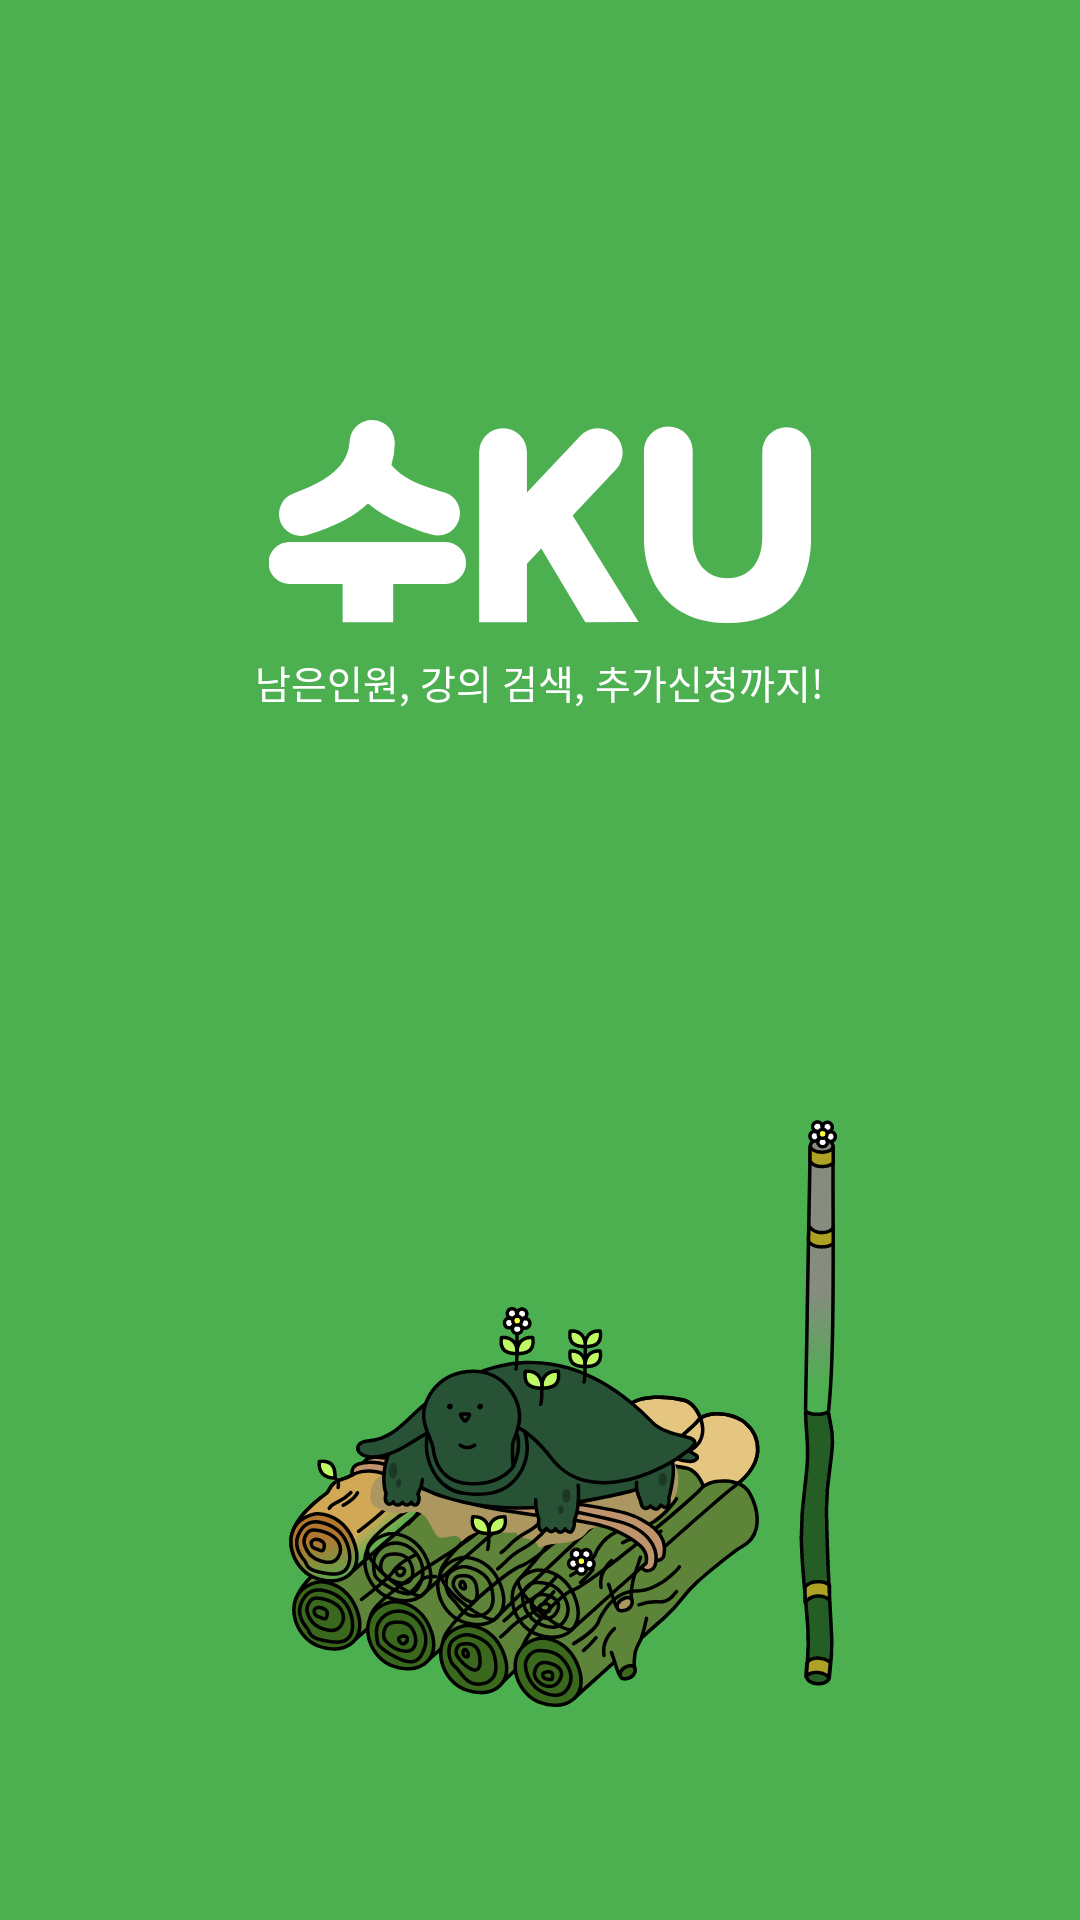

Reconstruct the res/layout file that produces this screen, plus the resources it refers to.
<!-- AndroidManifest.xml: application theme AppTheme -->
<!-- res/layout/splash_main.xml -->
<?xml version="1.0" encoding="utf-8"?>
<LinearLayout xmlns:android="http://schemas.android.com/apk/res/android"
    xmlns:app="http://schemas.android.com/apk/res-auto"
    xmlns:tools="http://schemas.android.com/tools"
    android:layout_width="match_parent"
    android:layout_height="match_parent"
    android:orientation="vertical"
    tools:context="com.konkuk.suku.MainActivity"
    android:background="#4caf50">

    <TextView
        android:layout_marginTop="140dp"
        android:layout_width="180.5dp"
        android:layout_height="67.5dp"
        android:text=""
        android:fontFamily="@font/golmokgil"
        android:textColor="#ffffff"
        android:textSize="70sp"
        android:gravity="center"
        android:layout_gravity="center"
        android:background="@drawable/splash_suku"/>


    <TextView
        android:layout_width="wrap_content"
        android:layout_height="wrap_content"
        android:text="남은인원, 강의 검색, 추가신청까지!"
        android:fontFamily="@font/notosans"
        android:textColor="#ffffff"
        android:textStyle="normal"
        android:textSize="13sp"
        android:lineSpacingExtra="6sp"
        android:layout_gravity="center"
        android:layout_marginTop="10dp"/>



    <ImageView
        android:layout_width="wrap_content"
        android:layout_height="wrap_content"
        android:layout_gravity="center"
        android:src="@drawable/turtle_summer"
        android:layout_marginTop="116dp"
        android:layout_marginBottom="50dp"/>


</LinearLayout>
<!-- resources referenced by this layout -->
<resources>
  <!-- drawable splash_suku (drawable) -->
  <vector xmlns:android="http://schemas.android.com/apk/res/android"
      android:width="382dp"
      android:height="142.7dp"
      android:viewportWidth="382"
      android:viewportHeight="142.7">
    <path
        android:pathData="M264.27,83.82L264.27,22.21a17.17,17.17 0,1 1,34.33 -0.38v59.94c0,17.82 9.06,29.48 24.54,29.48s24.52,-11 24.52,-29.48L347.66,22.21a17.17,17.17 0,0 1,34.34 0v61.63c0,26.65 -12.65,58.89 -58.86,58.89S264.27,107.35 264.27,83.82ZM51.89,142.13L51.89,115.22h-37a14.74,14.74 0,1 1,-0.35 -29.47h110a14.74,14.74 0,0 1,0 29.47h-37v26.91ZM222.95,142.13L191.9,90.35l-10.11,10.66v41.13L148.11,142.14L148.11,22.61a16.84,16.84 0,0 1,33.68 0v28.37l37.75,-39.84a17.21,17.21 0,1 1,25 23.68h0L214,67.07l46.51,75ZM7.95,71.29a15.37,15.37 0,0 1,9.23 -19.67l0.07,0c32,-11.32 38.51,-24.33 39.47,-35.78a17.76,17.76 0,0 1,1.31 -6.18,16 16,0 0,1 28.75,-1.23 19.49,19.49 0,0 1,1.9 7.45,53.33 53.33,0 0,1 -2.41,15.67c11,12.44 25.5,15.34 38.15,19.6a15.25,15.25 0,0 1,9.29 19.46q-0.24,0.66 -0.54,1.32l-0.11,0.23a15.37,15.37 0,0 1,-18.35 8.41c-13.39,-4 -31.09,-10.48 -45,-21.93 -9.19,8.87 -22.8,16 -42.8,22.15A15.34,15.34 0,0 1,7.9 71.29Z"
        android:fillColor="#fff"/>
  </vector>
  <!-- drawable turtle_summer: vector/xml drawable (drawable, 110889 chars, omitted) -->
  <style name="AppTheme" parent="Theme.MaterialComponents.Light.NoActionBar">
          
          <item name="colorPrimary">#FFFFFF</item>
          <item name="colorPrimaryDark">#4caf50</item>
          <item name="colorAccent">#bbbbbb</item>
          <item name="windowNoTitle">true</item>
      </style>
</resources>
